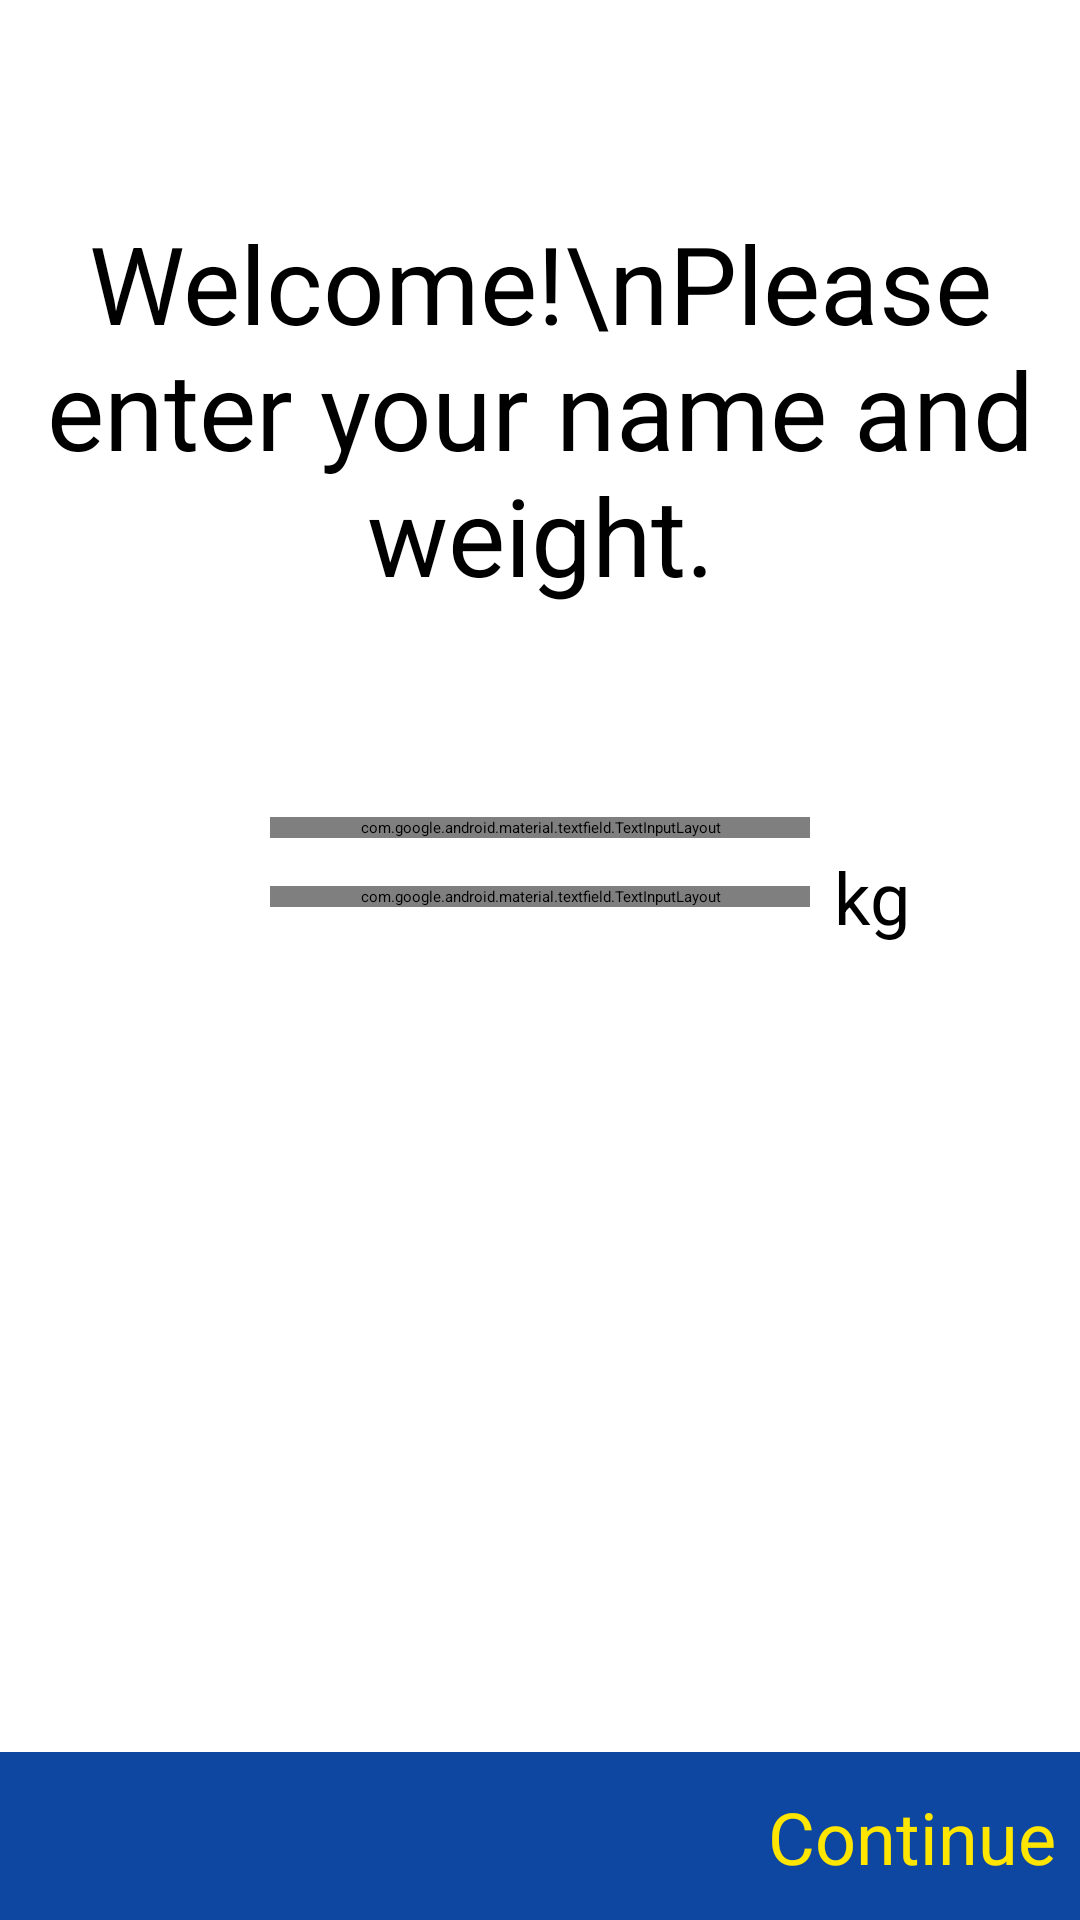

The Android layout XML behind this screen, and the referenced resources:
<!-- AndroidManifest.xml: application theme Theme.Runner -->
<!-- res/layout/fragment_setup.xml -->
<?xml version="1.0" encoding="utf-8"?>
<androidx.constraintlayout.widget.ConstraintLayout xmlns:android="http://schemas.android.com/apk/res/android"
    xmlns:app="http://schemas.android.com/apk/res-auto"
    android:layout_width="match_parent"
    android:layout_height="match_parent">

    <TextView
        android:id="@+id/tvWelcome"
        android:layout_width="wrap_content"
        android:layout_height="wrap_content"
        android:layout_marginTop="70dp"
        android:text="Welcome!\nPlease enter your name and weight."
        android:textAlignment="center"
        android:textSize="36sp"
        app:layout_constraintLeft_toLeftOf="parent"
        app:layout_constraintRight_toRightOf="parent"
        app:layout_constraintTop_toTopOf="parent" />

    <com.google.android.material.textfield.TextInputLayout
        android:id="@+id/tilName"
        android:layout_width="180dp"
        android:layout_marginTop="70dp"
        android:layout_height="wrap_content"
        app:layout_constraintEnd_toEndOf="parent"
        app:layout_constraintStart_toStartOf="parent"
        app:layout_constraintTop_toBottomOf="@id/tvWelcome">

        <com.google.android.material.textfield.TextInputEditText
            android:id="@+id/etName"
            android:layout_width="match_parent"
            android:layout_height="wrap_content"
            android:ems="10"
            android:hint="Your Name"
            android:inputType="textPersonName" />

    </com.google.android.material.textfield.TextInputLayout>

    <com.google.android.material.textfield.TextInputLayout
        android:id="@+id/tilWeight"
        android:layout_width="180dp"
        android:layout_height="wrap_content"
        android:layout_marginTop="16dp"
        app:layout_constraintEnd_toEndOf="parent"
        app:layout_constraintStart_toStartOf="parent"
        app:layout_constraintTop_toBottomOf="@+id/tilName">

        <com.google.android.material.textfield.TextInputEditText
            android:id="@+id/etWeight"
            android:layout_width="match_parent"
            android:layout_height="wrap_content"
            android:hint="Your Weight"
            android:ems="10"
            android:inputType="numberDecimal" />

    </com.google.android.material.textfield.TextInputLayout>

    <TextView
        android:id="@+id/tvWeight"
        android:layout_width="wrap_content"
        android:layout_height="wrap_content"
        android:layout_marginStart="8dp"
        android:text="kg"
        android:textSize="24sp"
        app:layout_constraintBottom_toBottomOf="@+id/tilWeight"
        app:layout_constraintLeft_toRightOf="@id/tilWeight"
        app:layout_constraintTop_toTopOf="@+id/tilWeight" />

    <androidx.constraintlayout.widget.ConstraintLayout
        android:id="@+id/constraintLayout"
        android:layout_width="match_parent"
        android:layout_height="56dp"
        android:background="@color/md_blue_900"
        android:padding="8dp"
        app:layout_constraintBottom_toBottomOf="parent"
        app:layout_constraintEnd_toEndOf="parent"
        app:layout_constraintStart_toStartOf="parent">

        <TextView
            android:id="@+id/tvContinue"
            android:layout_width="wrap_content"
            android:layout_height="wrap_content"
            android:text="Continue"
            android:textColor="@color/colorAccent"
            android:textSize="24sp"
            app:layout_constraintBottom_toBottomOf="parent"
            app:layout_constraintEnd_toEndOf="parent"
            app:layout_constraintTop_toTopOf="parent" />

    </androidx.constraintlayout.widget.ConstraintLayout>


</androidx.constraintlayout.widget.ConstraintLayout>
<!-- resources referenced by this layout -->
<resources>
  <color name="colorAccent">#FFE600</color>
  <color name="md_blue_900">#0D47A1</color>
</resources>
